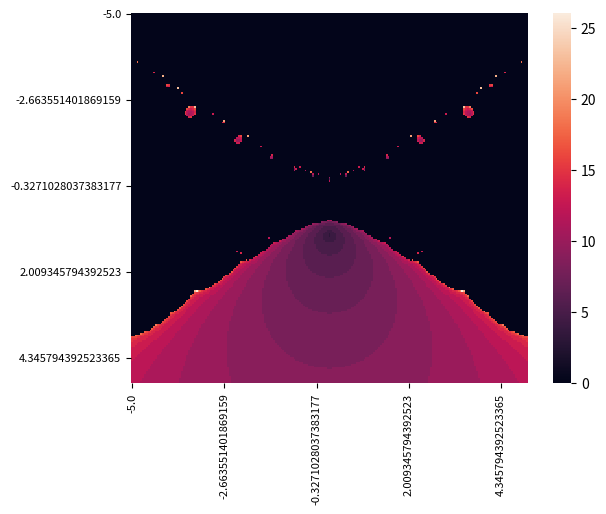
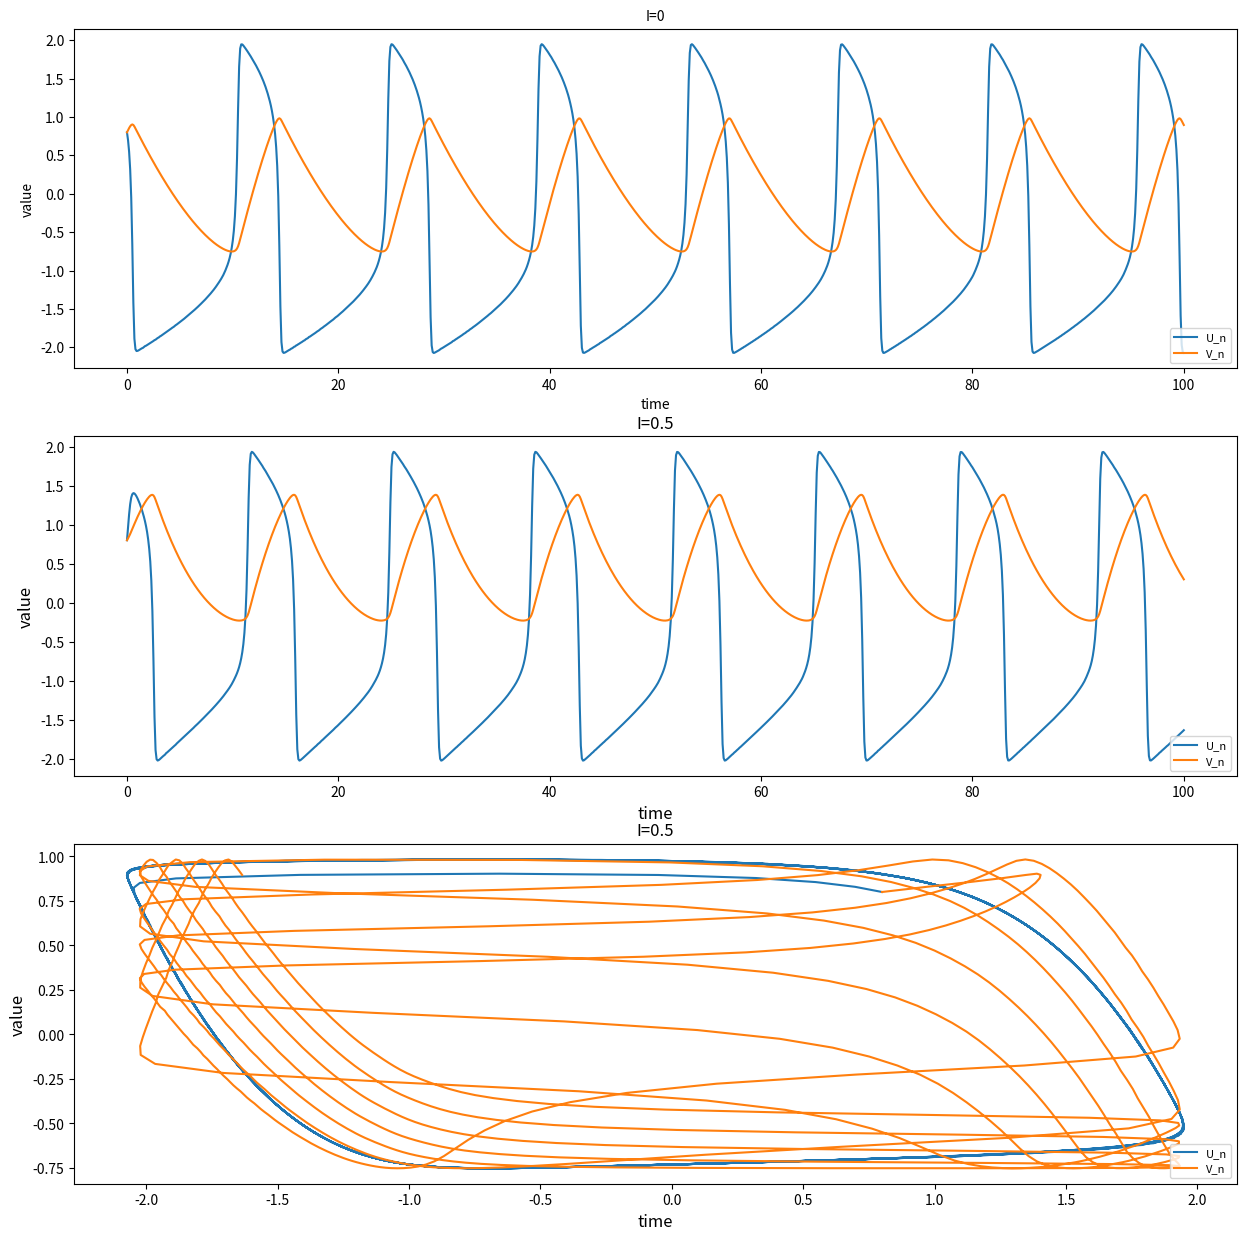

Source code (Python) for these figures, in order:
# To add a new cell, type '# %%'
# To add a new markdown cell, type '# %% [markdown]'
# %% [markdown]
# # Assignment A2 [40 marks]
# 
# The assignment consists of 3 exercises. Each exercise may contain coding and/or discussion questions.
# - Type your **code** in the **code cells** provided below each question.
# - For **discussion** questions, use the **Markdown cells** provided below each question, indicated by 📝. Double-click these cells to edit them, and run them to display your Markdown-formatted text. Please refer to the Week 1 tutorial notebook for Markdown syntax.
# %% [markdown]
# ---
# ## Question 1: Numerical Differentiation [10 marks]
# 
# A general $N$-point finite difference approximation of the derivative $F' \left( x \right)$ of a sufficiently smooth function $F \left( x \right)$ can be written as
# 
# $$
# F' \left( x \right) \approx \frac{1}{\Delta x} \sum_{i = 1}^N \alpha_i F \left( x + \beta_i \Delta x \right),
# \qquad \qquad \qquad (1)
# $$
# 
# with step size $\Delta x > 0$, and $\alpha_i, \beta_i \in \mathbb{Q}$, with $\beta_i \neq \beta_j$ for $i\neq j$. For example, the centred difference approximation $D_C(x)$ seen in the course has $N = 2$, and
# 
# $$
# \begin{cases}
# \alpha_1 = \frac{1}{2}, &\alpha_2 = -\frac{1}{2}, \\
# \beta_1 = 1, &\beta_2 = -1,
# \end{cases}
# \qquad
# \text{giving} \quad
# F'(x) \approx \frac{1}{2\Delta x} \left(F\left(x + \Delta x\right) - F\left(x - \Delta x\right)\right).
# $$
# 
# **1.1** Consider another finite difference approximation defined as in $(1)$, this time with $N=3$, and
# 
# $$
# \begin{cases}
# \alpha_1 = -\frac{4}{23}, &\alpha_2 = -\frac{9}{17}, &\alpha_3 = \frac{275}{391} \\
# \beta_1 = -\frac{3}{2}, &\beta_2 = -\frac{1}{3}, &\beta_2 = \frac{4}{5}
# \end{cases}.
# $$
# 
# Investigate the accuracy of this approximation.
# 
# **[5 marks]**
# 
# %% [markdown]
# First we take the Taylor expansion of $F(x - \frac{3}{2}\Delta x)$, $F(x - \frac{1}{3}\Delta x)$, $F(x + \frac{4}{5}\Delta x)$ about $x$:
# 
# $$ F \left( x -\frac{3}{2}\Delta x \right) = F \left( x \right) - \frac{3}{2}\Delta x F' \left( x \right) + \frac{9\Delta x^2}{8} F'' \left( x \right) - \frac{9\Delta x^3}{16} F'''\left(x\right) + O(\Delta x ^4) $$
# 
# $$ F \left( x -\frac{1}{3}\Delta x \right) = F \left( x \right) - \frac{1}{3}\Delta x F' \left( x \right) + \frac{\Delta x^2}{18} F'' \left( x \right) - \frac{\Delta x^3}{162} F'''\left(x\right) + O(\Delta x ^4) $$
# 
# $$ F \left( x +\frac{4}{5}\Delta x \right) = F \left( x \right) + \frac{4}{5}\Delta x F' \left( x \right) + \frac{8\Delta x^2}{25} F'' \left( x \right) + \frac{32\Delta x^3}{375} F'''\left(x\right) + O(\Delta x ^4) $$
# 
# Then we substitute the Taylor expansion of $F(x - \frac{3}{2}\Delta x)$, $F(x - \frac{1}{3}\Delta x)$, and $F(x + \frac{4}{5}\Delta x)$ above into the finite difference approximation $D_{F3}(x)$, we have
# 
# \begin{align} D_{F3}(x) &=\frac{1}{\Delta x}\left( -\frac{4}{23} F \left( x -\frac{3}{2}\Delta x \right) - \frac{9}{17} F \left( x -\frac{1}{3}\Delta x \right) + \frac{275}{391} F \left( x +\frac{4}{5}\Delta x \right) \right)\\ &= \frac{1}{\Delta x}\left( \Delta x F' \left( x \right) +\frac{29\Delta x^3}{180} F'''\left(x\right) + O(\Delta x ^4)\right)\\ &=  F' \left( x \right) +  \frac{29\Delta x}{180} F''' \left( x \right) + O(\Delta x^3)\end{align}
# 
# 
# To get an approximation to $F'(x)$, we rearrange the above to make $F'(x)$ the subject :
# 
# $$ F'(x) = D_{F3}(x) - \frac{29\Delta x}{180} F''' \left( x \right) - O(\Delta x^3) = D_{F3}(x) - O(\Delta x^2)$$
# 
# The error is
# 
# $$ D_{F3}(x) - F' \left( x \right) = O(\Delta x^2), $$
# 
# therefore $D_{F3}(x)$ is second order accurate.
# 
# 
# %% [markdown]
# **1.2** For an arbitrary choice of $\beta_i$ values, what is the minimum number of points $N_{p}$ required to find an approximation $(1)$ which is at least $p$th order accurate?
# 
# *Hint:* consider the Taylor expansion of $F \left( x + \beta_i \Delta x \right)$ around $x$.
# 
# **[3 marks]**
# 
# For a sufficiently regular function $F$ and a small enough $\Delta x$, consider the Taylor expansion of $F(x + \beta_i \Delta x)$ about $x$:
# 
# 
# $$
#   F \left( x + \beta_i  \Delta x \right) = F \left( x \right) + \beta_i  \Delta x F' \left( x \right) + \frac{ \beta_i \Delta x^2}{2} F'' \left( x \right) + \frac{ \beta_i \Delta x^3}{6} F'''\left(x\right) + \dots
# $$
# 
# Then we multiply $\gamma_i$ on both sides of the Taylor expansion of $F(x + \beta_i \Delta x)$ about $x$:
# 
# $$\gamma_i F \left( x + \beta_i\Delta x \right) = \gamma_i F \left( x \right) + \gamma_i \beta_i\Delta x F' \left( x \right) + \frac{\gamma_i(\beta_i\Delta x)^2}{2} F'' \left( x \right) + \frac{\gamma_i(\beta_i\Delta x)^3}{6} F'''\left(x\right) + \dots$$
# 
# 
# Assume the minimum number of points $N_{p}$ required to find an approximation $(1)$ is N and it is at least $p$th order accurate.
# $$
#   F \left( x + \beta_1  \Delta x \right) = F \left( x \right) + \beta_1  \Delta x F' \left( x \right) + \frac{ \beta_1 \Delta x^2}{2} F'' \left( x \right) + \frac{ \beta_1 \Delta x^3}{6} F'''\left(x\right) + \dots
# $$
# 
# $$ F \left( x + \beta_2  \Delta x \right) = F \left( x \right) + \beta_2  \Delta x F' \left( x \right) + \frac{ \beta_2 \Delta x^2}{2} F'' \left( x \right) + \frac{ \beta_2 \Delta x^3}{6} F'''\left(x\right) + \dots
# $$
# 
# To find an approxiamtion to $F' \left( x \right)$, we rearrange the above to make $F'(x)$ the subject : 
# $$ F'(x) = \frac{1}{\beta_i \Delta x}\left( F \left( x +\beta_i\Delta x \right) - F \left( x \right) - \frac{(\beta_i\Delta x)^2}{2} F'' \left( x \right) - \frac{(\beta_i\Delta x)^3}{6} F'''  \left( x \right) - \dots\right) $$
# 
# We construct N's $\gamma$, for which  $\sum_{i = 1}^N\gamma_i $ equals to zero and  $\sum_{i = 1}^N\gamma_i\beta_i $ doesn't equals to zero.
# \begin{align}
# F' \left( x \right) = \frac{\sum_{i = 1}^N \gamma_i\frac{ F( x + \beta_i \Delta x)}{\Delta x}}{\sum_{i = 1}^N\gamma_i\beta_i} - \frac{\sum_{i = 1}^N\gamma_i F(x)}{\sum_{i = 1}^N\gamma_i\beta_i} -  \frac{\sum_{i = 1}^N \gamma_i\frac{ (\beta_i)^2 \Delta x)}{2}F''(x)}{\sum_{i = 1}^N\gamma_i\beta_i} - \frac{\sum_{i = 1}^N \gamma_i\frac{ (\beta_i)^3 (\Delta x)^2)}{6}F'''(x)}{\sum_{i = 1}^N\gamma_i\beta_i} - \dots\\
# =\sum_{i = 1}^N \alpha_i \frac{F \left( x + \beta_i \Delta x \right)}{\Delta x} -\sum_{i = 1}^N \alpha_i \frac{ (\beta_i)^2 \Delta x)}{2}F''(x) - \sum_{i = 1}^N \alpha_i \frac{ (\beta_i)^3 (\Delta x)^2)}{6}F'''(x) - \dots
# \end{align}
# 
# 
# 
# Given that it is at least $p$th order accurate, so we have:
# \begin{align}
# \sum_{i=1}^N\gamma_i &= 0\\
# \sum_{i=1}^N\gamma_i \beta_i& \neq 0\\
# \sum_{i=1}^N\gamma_i(\beta_i)^2 &= 0\\
# \dots\\
# \sum_{i=1}^N\gamma_i (\beta_i)^{p} &= 0
# \end{align}
# 
# So to satisfy these equations above, the number of $\gamma_i$  should be $p+1$ at least. If not, all $\gamma_i$ will be the same, which contradicts that $\beta_i$ can not be same with each other. Therefore, the minimum number of points $N_{p}$ is $p+1$.
# %% [markdown]
# ***📝 Discussion for question 1.2***
# %% [markdown]
# **1.3** Using your reasoning from **1.2**, write a function `FD_coefficients()` which, given $N_p$ values $\beta_i$, returns $N_p$ coefficients $\alpha_i$ such that the approximation $(1)$ is at least $p$th order accurate.
# 
# Use your function to obtain the coefficients $\alpha_i$ from **1.1**.
# 
# **[2 marks]**

# %%
import numpy as np
import math

def  FD_coefficients(beta_i):
    Np = len(beta_i)
    B = np.zeros([Np, Np])
    # Use loop to construct a linear equation
    for i in range (0, Np) :
        for j in range (0, Np) :
            B[j, i] = beta_i[i] ** j / math.factorial(j)
    b = np.zeros(Np)
    b[1] = 1
    # Solving the linear equation
    x = np.linalg.solve(B, b)
    return x
        
beta_i = np.array([-3/2, -1/3, 4/5])
alpha_i = FD_coefficients(beta_i)
print('The coefficients are',alpha_i)

# %% [markdown]
# ---
# ## Question 2: Root Finding [10 marks]
# 
# Consider the following polynomial of cubic order,
# 
# $$
# p(z) = z^3 + (c-1)z - c,
# $$
# where $c \in \mathbb{C}$.
# 
# This polynomial is complex differentiable, and we can apply Newton's method to find a complex root $z_\ast$, using a complex initial guess $z_0 = a_0 + ib_0$. In this problem, we seek to map the values of $z_0$ which lead to convergence to a root of $p$.
# 
# **2.1** Write a function `complex_newton(amin, amax, bmin, bmax, c, N, eps, target_roots)` which implements Newton's method to find roots of $p(z)$ using $N^2$ initial guesses $z_0 = a_0 + ib_0$. The input arguments are as follows:
# 
# - The real part $a_0$ of the initial guess should take `N` linearly spaced values between `amin` and `amax` (inclusive).
# - The imaginary part $b_0$ of the initial guess should take `N` linearly spaced values between `bmin` and `bmax` (inclusive).
# - `c` is the parameter $c \in \mathbb{C}$ in $p(z)$.
# - `eps` is the tolerance $\varepsilon > 0$.
# - `target_root` takes one of the following values:
#     - if `target_root` is given as `None`, then convergence should be considered as achieved if Newton's method has converged to any root of $p$.
#     - if `target_root` is given as a number, then convergence should only be considered as achieved if Newton's method has converged to the specific root $z_\ast =$ `target_root`.
# 
# Your function should return an array `kmax` of size $N \times N$, containing the total number of iterations required for convergence, for each value of $z_0$. You should decide what to do in case a particular value of $z_0$ doesn't lead to convergence.
#     
# Up to 2 marks will be given to solutions which iterate over each value of $z_0$. To obtain up to the full 4 marks, your implementation should be vectorised -- i.e. use a single loop to iterate Newton's method for all values of $z_0$ at once.
# 
# **[4 marks]**

# %%
import numpy as np

def complex_newton(amin, amax, bmin, bmax, c, N, eps, target_roots):
    # Check the parameter type
    assert isinstance (N, int), 'N should be an integer'
    # Check the parameter values    
    assert amin < amax, 'amin should be smaller than amax'
    assert bmin < bmax, 'bmin should be smaller than bmax'
    assert N > 0, 'N should be bigger than zero'
    assert eps > 0, 'eps should be bigger than zero'

    def F(z, c):
        return z ** 3 + (c-1) * z - c
    def Fp(z, c):
        return 3 * z ** 2 + c -1
    def G(z, c):
        return z - F(z, c) / Fp(z, c)
    kmax = np.ones([N, N])
    a0 = np.linspace(amin, amax, N)
    b0 = np.linspace(bmin, bmax, N)
    # Initialize z0
    z0 = []
    for i in range (0, N):
        for j in range (0, N):
            z0 = np.append(z0, complex(a0[i], b0[j]))
    if target_roots == "None":
        # Loop until convergence 
        for i in range (z0.shape[0]):
            its = 0
            z = z0[i]
            # Fixed point iteration
            while True:
                its += 1
                z_new = G(z, c)
                # Convergence achieved
                if abs(z_new - z) < eps or its > 50:
                    if abs(z_new - z) < eps:
                        kmax[i//N][i%N] = its
                    else:
                        kmax[i//N][i%N] = 0
                    break
                # Update value for next iteration
                z = z_new
        return kmax
    else:
        # Use a loop until convergence
        for i in range (z0.shape[0]):
            its = 0
            z = z0[i]
            while True:
                its += 1
                z_new = G(z, c)
                # Convergence achieved
                if abs(z_new - target_roots) < eps or its > 50:
                    if abs(z_new - target_roots) < eps:
                        kmax[i//N][i%N] = its
                    else:
                        kmax[i//N][i%N] = 0
                    break
                #Update for the next iteration
                z = z_new
        return kmax
 

# %% [markdown]
# **2.2** For $c = 0$, $a_0 \in [-5,5]$ and $b_0 \in [-5,5]$, with at least $N = 200$ values for each (you can increase $N$ if your computer allows it), use your function `complex_newton()` to calculate, for each $z_0 = a_0 + ib_0$, the total number of iterates needed to reach a disk of radius $\varepsilon$ around the root at $z = 1$. Present your results in a heatmap plot, with $a_0$ on the abscissa, $b_0$ on the ordinate and a colour map showing the total number of iterates. 
# 
# **[3 marks]**

# %%
import numpy as np
import matplotlib.pyplot as plt
import seaborn as sns
import pandas as pd
a0 = np.linspace(-5, 5, 215)
b0 = np.linspace(-5, 5, 215)
cat =complex_newton(-5, 5, -5, 5, 0, 215, 1e-10, 1)
print (cat)
    
cat = pd.DataFrame(cat, columns = a0, index = b0)
    
fig = plt.figure()
sns_plot = sns.heatmap(cat, xticklabels = 50, yticklabels = 50)
sns_plot.tick_params(labelsize = 8)
plt.show()

# %% [markdown]
# **2.3** For $c = 0.32 + 1.64i$, map out the points $z_0$ for which Newton's method does not converge to any root. What does it do instead?
# 
# *Hint:* Pick a point $z_0$ in a region where Newton's method does not converge and print out, say, 50 iterates. What do you observe?
# 
# **[3 marks]**

# %%
# Initialization
c = 0.32 + 1.64j
N= 210 
a0 = np.linspace(-5, 5, 210)
b0 = np.linspace(-5, 5, 210)
z0 = np.zeros([N, N], dtype = complex)

for i in range(0,N) :
    for k in range(0,N):
        z0[i, k] = a0[i] + b0[k]*1j
r0 = z0[192, 35]
# Show the result 
print(' The point z0 is ', r0)
print(' The 50 iterates that using Newton method are')        
for k in range(50):
    #Apply  the Newton method
    r1 = (2 * r0 **3 + c) / (3 * r0 ** 2 + c - 1)
    print(r1)

# %% [markdown]
# ***📝 Discussion for question 2.3***
# %% [markdown]
# ---
# ## Question 3: Numerical Integration of an ODE [20 marks]
# 
# Cardiac tissue is an example of an excitable medium, where a small stimulus can lead to a large response (a heart beat). The FitzHugh-Nagumo model describes the electrical activity of a single cardiac cell in terms of the transmembrane potential $u$ and a recovery variable $v$
# 
# \begin{align}
#         \dot u & = f(u,v) = \frac{1}{\varepsilon} \left( u - \frac{u^3}{3} - v + I \right) \ , \\
#         \dot v & = g(u,v) = \varepsilon \left( u - \gamma v + \beta \right) \ ,
# \end{align}
# 
# where $I$ (a stimulus), $\varepsilon$, $\gamma$, and $\beta$ are known parameters.
# 
# The equation for $u$ leads to fast dynamics with the possibility of excitation, while the linear term proportional to $-v$ in the equation for the recovery variable produces slower dynamics and negative feedback. The FitzHugh-Nagumo model is an example of a stiff differential equation, where the stiffness becomes more pronounced for smaller $\varepsilon$.
# 
# In questions **3.1**, **3.2**, and **3.3**, we take $\varepsilon = 0.2$, $\gamma = 0.8$, and $\beta = 0.7$.
# 
# 
# **3.1** The fixed points, defined by $\dot u = f(u, v) = 0$ and $\dot v = g(u, v) = 0$, correspond to the state of a cell at rest. Write a function `resting_state()` to determine the values $(u_I^*, v_I^*)$ for the cell in its resting state for a given value of $I$ and a given initial guess $(u_{I, 0}, v_{I, 0})$, using Newton's method.
# 
# Use your function to compute $(u_I^*, v_I^*)$ for $I=0$ and $I = 0.5$, with initial guess $(u_{I, 0}, v_{I, 0}) = (0.2, 0.2)$.
# 
# 
# **[5 marks]**

# %%
import numpy as np
def resting_state(u0, v0, I, gamma):
    #Define a nonlinear system
    def F(u, v, I, gamma):
        return np.array([f(u, v, I), g(u, v, gamma)])

    def f(u, v, I):
        return 1. / eps * (u - u ** 3 / 3 - v + I)

    def g(u, v, gamma):
        return  (u - gamma * v + beta) * eps

    def Jac(u, v, gamma):
        #Initialize J
        J = np.zeros([2,2])
        #Define the jacobian matrix
        J[0, 0] = 1. / eps * (1 - u ** 2)
        J[1, 0] = eps
        J[0, 1] = -(1./eps)
        J[1, 1] = -eps * gamma
        return J

    # Create the intial guess
    x0 = np.array([u0, v0])
    x = x0
    #Use Newton's method 
    its =0
    while np.linalg.norm(F(x[0], x[1], I, gamma)) > 1e-10 and its <100:
        its = its +1
        e = -np.linalg.solve(Jac(x[0], x[1], gamma), F(x[0], x[1], I, gamma))
        x += e
    return x
#Set the value of eps and beta
eps = 0.2
beta = 0.7
#Show the result for I = 0 and I=0.5 with initial guess
print(f'If I =0, the value at resting state is {resting_state(0.2, 0.2, 0, 0.8)} with initial guess.')
print(f'If I =0.5, the value at resting state is {resting_state(0.2, 0.2, 0.5,0.8)} with initial guess.')

# %% [markdown]
# **3.2** Using the method of your choice **\***, compute the numerical solution $(u_n, v_n) \approx (u(n\Delta t), v(n\Delta t)), n=0, 1, 2, \dots$ for the FitzHugh-Nagumo model.
# 
# You should compute the solution for both $I = 0$ and $I = 0.5$, starting at time $t = 0$ until at least $t = 100$, with $(u_0 = 0.8, v_0 = 0.8)$ as the initial condition.
# 
# Present your results graphically by plotting
# 
# (a) $u_n$ and $v_n$ with **time** (not time step) on the x-axis,  
# (b) $v_n$ as a function of $u_n$. This will show what we call the solution trajectories in *phase space*.
# 
# You should format the plots so that the data presentation is clear and easy to understand.
# 
# Given what this mathematical model describes, and given that $I$ represents a stimulus, how do you interpret your results for the two different values of $I$? Describe your observations in less than 200 words.
# 
# 
# **\*** You may use e.g. the forward Euler method seen in Week 7 with a small enough time step, or use one of the functions provided by the `scipy.integrate` module, as seen in Quiz Q4.
# 
# 
# **[7 marks]**

# %%
import numpy as np
from scipy.integrate import solve_ivp
import matplotlib.pyplot as plt
fig_1, ax_1 = plt.subplots(3, figsize = (15,15))
#Define the condition
t0 = 0
t1 = 100
N = 1000
x = np.linspace(t0, t1, N)
#Define the value i = 0
I=0
def f(u, v, I):
        return 1. / eps * (u - u ** 3 / 3 - v + I)
def g(u, v, gamma):
        return  (u - gamma * v + beta) * eps
def F1(t, y):
    return f(y[0],y[1],0),g(y[0],y[1],0)
#Find the solution
u_1 = solve_ivp(F1,[t0, t1], [0.8,0.8], method = 'RK45', t_eval = np.linspace(t0,t1,N))
y_U1 = u_1.y[0]
y_V1 = u_1.y[1]
# Plot the functions
ax_1[0].plot(x, y_U1, label = r'U_n')
ax_1[0].plot(x, y_V1, label = r'V_n')
ax_1[0].legend(loc = 'lower right', fontsize = 8)
# Label the x-axis and y-axis
ax_1[0].set_xlabel("time", fontsize = 10)
ax_1[0].set_ylabel("value", fontsize = 10)
# Set the title
ax_1[0].set_title("I=0", fontsize = 10)
#Define the value i = 0.5
I=0.5
def F2(t,y):
    return f(y[0],y[1], 0.5),g(y[0],y[1], 0.5)
#Find the solution
v_1 = solve_ivp(F2,[t0, t1], [0.8,0.8], method = 'RK45', t_eval = np.linspace(t0,t1,N))
y_U2 = v_1.y[0]
y_V2 = v_1.y[1]
# Plot the functions
ax_1[1].plot(x, y_U2, label = r'U_n')
ax_1[1].plot(x, y_V2, label = r'V_n')
ax_1[1].legend(loc = 'lower right', fontsize = 8)
ax_1[1].set_xlabel("time", fontsize = 12)
ax_1[1].set_ylabel("value", fontsize = 12)
ax_1[1].set_title("I=0.5", fontsize = 12)
# Plot the functions
ax_1[2].plot(y_U1, y_V1, label = r'U_n')
ax_1[2].plot(y_U2, y_V1, label = r'V_n')
ax_1[2].legend(loc = 'lower right', fontsize = 8)
# Label the x-axis and y-axis
ax_1[2].set_xlabel("time", fontsize = 12)
ax_1[2].set_ylabel("value", fontsize = 12)
# Set the title
ax_1[2].set_title("I=0.5", fontsize = 12)

# %% [markdown]
# ***📝 Discussion for question 3.2***
# %% [markdown]
# **3.3** Compute the eigenvalues of the Jacobi matrix
#         
# $$
# \large
# \begin{pmatrix}
#     \frac{\partial f}{\partial u} & \frac{\partial f}{\partial v} \\ 
#     \frac{\partial g}{\partial u} & \frac{\partial g}{\partial v}
# \end{pmatrix}_{u = u_I^*, v = v_I^*}
# $$
# 
# evaluated at the fixed points $u = u_I^*, v = v_I^*$, for $I = 0$ and $I = 0.5$. What do you observe?
# 
# *You may use NumPy built-in functions to compute eigenvalues.*
# 
# 
# **[3 marks]**

# %%
import numpy as np

def Jac(u, v, gamma):
        #Initialize J
        J = np.zeros([2,2])
        #Define the jacobian matrix
        J[0, 0] = 1. / eps * (1 - u ** 2)
        J[1, 0] = eps
        J[0, 1] = -(1./eps)
        J[1, 1] = -eps * gamma
        return J
# Case 1: I = 0
uv_1 = resting_state(0.2, 0.2, 0, 0.8)
j_1 = Jac(uv_1[0], uv_1[1], 0.8)
eigenvalue_A = np.linalg.eig(j_1)[0]
# Display the value of eigenvalue
print('If I = 0, the eigenvalue will be', eigenvalue_A)

# Case 2: I = 0.5
uv_2 = resting_state(0.2, 0.2, 0.5, 0.8)
j_2 = Jac(uv_2[0], uv_2[1],0.8)
eigenvalue_B = np.linalg.eig(j_2)[0]
# Display the value of eigenvalue
print('If I = 0.5, the eigenvalue will be', eigenvalue_B)

# %% [markdown]
# ***📝 Discussion for question 3.3***
# %% [markdown]
# **3.4** For this question, we set $I = 0$ and $\gamma = 5$.
# 
# (a) Use the function `resting_state()` you wrote for **3.1** to find three fixed points, $(u_{(0)}^*, v_{(0)}^*)$, $(u_{(1)}^*, v_{(1)}^*)$ and $(u_{(2)}^*, v_{(2)}^*)$, using the initial conditions provided in the NumPy array `uv0` below (each row of the array constitutes a pair of initial conditions for one of the three fixed points).
# 
# (b) Compute the numerical solution $(u_n, v_n), n=0, 1, 2, \dots$ using the initial condition $(u_{(0)}^* + \delta, v_{(0)}^* + \delta)$, for $\delta \in \{0, 0.3, 0.6, 1.0\}$. This simulates the activity of a cell starting at a small perturbation $\delta$ of one of its resting states, in this case $(u_{(0)}^*, v_{(0)}^*)$.
# 
# Plot your results in a similar way as in question **3.2**, and discuss your observations in less than 150 words. In particular, does the solution always return to the same fixed point, i.e. the same resting state?
# 
# **[5 marks]**

# %%
import numpy as np

# Initial conditions
uv0 = np.array([[0.83928724, 0.64551717],
                [0.03831243, 0.43144263],
                [-1.7232432, -0.2604498]])

# %% [markdown]
# ***📝 Discussion for question 3.4***

